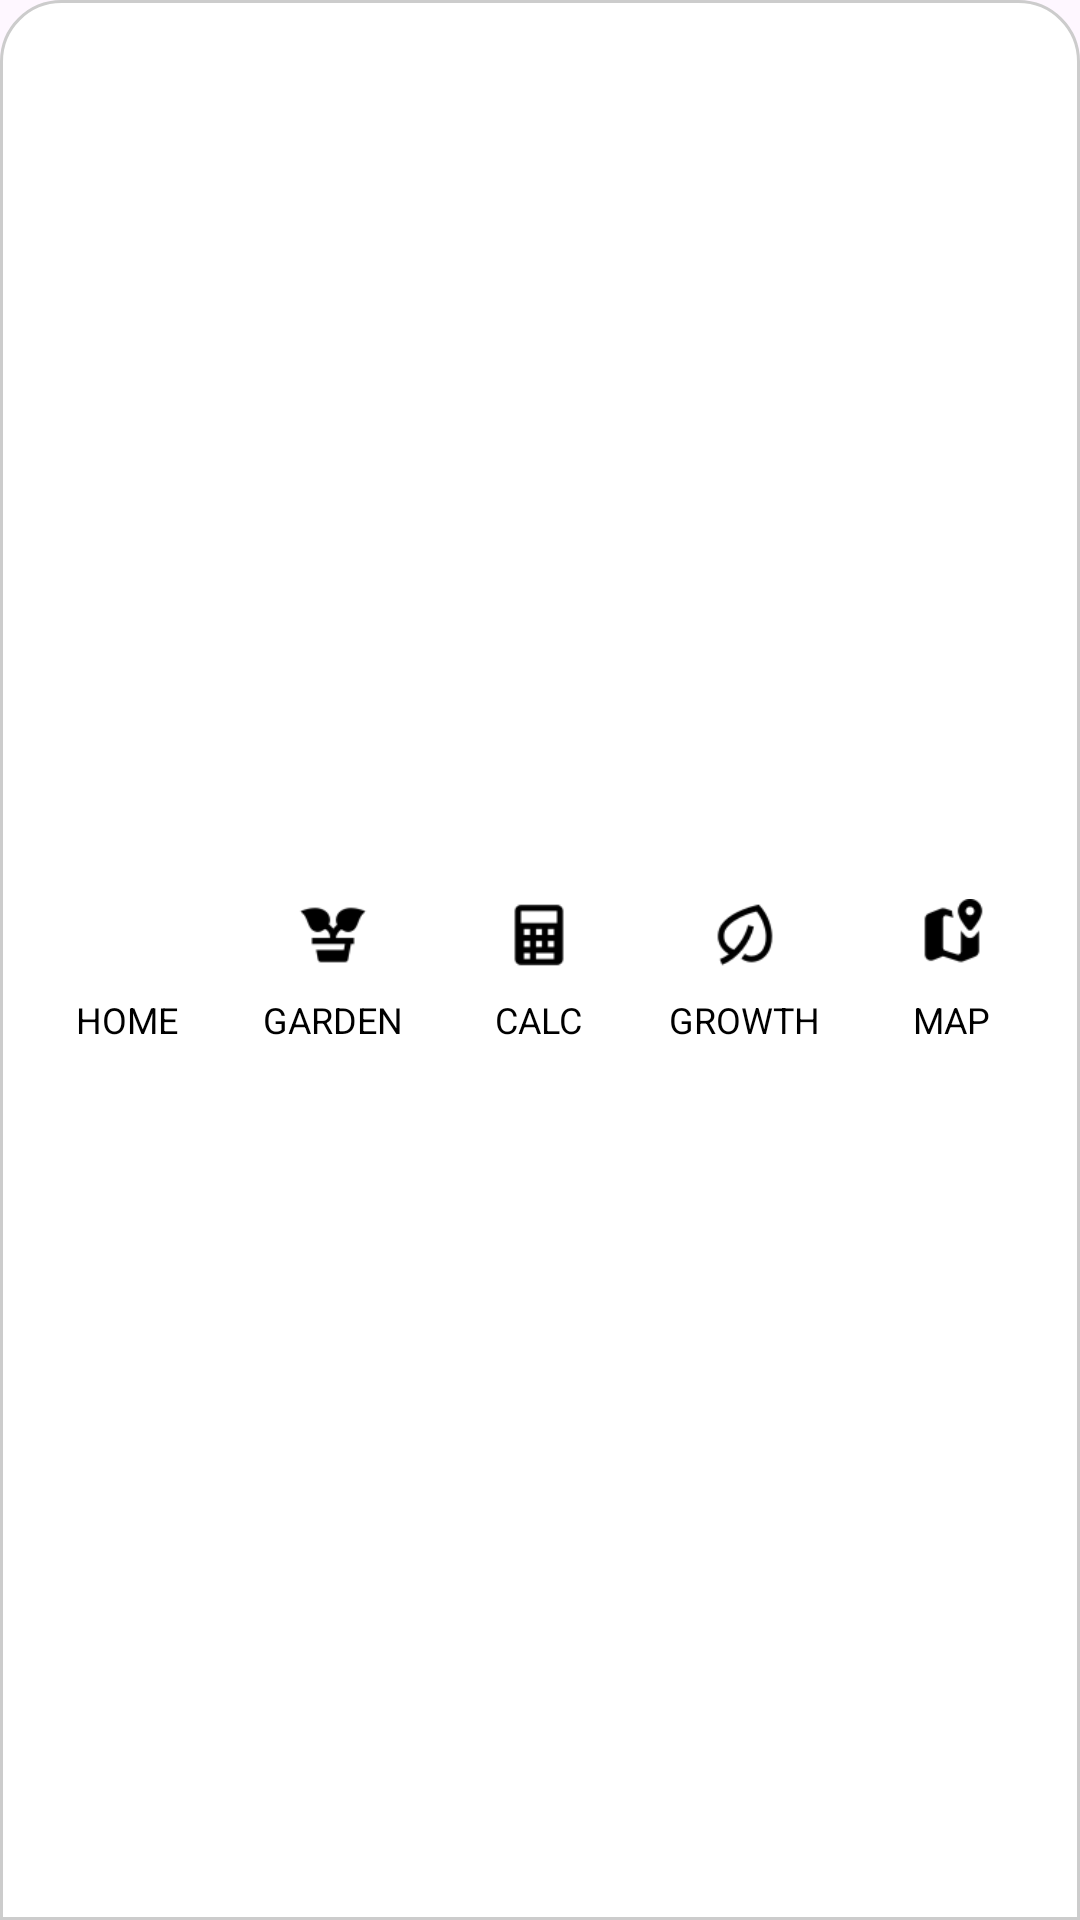

Layout XML and referenced resources for this Android screen:
<!-- AndroidManifest.xml: application theme Theme.FarmForward -->
<!-- res/layout/custom_bottom_nav.xml -->
<?xml version="1.0" encoding="utf-8"?>
<LinearLayout xmlns:android="http://schemas.android.com/apk/res/android"
    xmlns:app="http://schemas.android.com/apk/res-auto"
    android:id="@+id/bottom_nav"
    android:layout_width="match_parent"
    android:layout_height="70dp"
    android:layout_alignParentBottom="true"
    android:orientation="horizontal"
    android:weightSum="5"
    android:padding="8dp"
    android:background="@drawable/bottom_nav_bg">

    
    <LinearLayout
        android:id="@+id/nav_home"
        android:layout_width="0dp"
        android:layout_height="match_parent"
        android:layout_weight="1"
        android:orientation="vertical"
        android:gravity="center">

        <ImageView
            android:layout_width="40dp"
            android:layout_height="40dp"
            android:background="@drawable/nav_unselected_bg"
            android:padding="8dp"
            android:src="@drawable/ic_home"
            app:tint="#000000" />

        <TextView
            android:text="@string/home"
            android:textSize="12sp"
            android:textColor="#000000"
            android:layout_height="wrap_content"
            android:layout_width="wrap_content" />
    </LinearLayout>

    
    <LinearLayout
        android:id="@+id/nav_garden"
        android:layout_width="0dp"
        android:layout_height="match_parent"
        android:layout_weight="1"
        android:orientation="vertical"
        android:gravity="center">

        <ImageView
            android:layout_width="40dp"
            android:layout_height="40dp"
            android:background="@drawable/nav_unselected_bg"
            android:padding="8dp"
            android:src="@drawable/ic_garden"
            app:tint="#000000" />
        <TextView
            android:text="@string/garden"
            android:textSize="12sp"
            android:textColor="#000000"
            android:layout_height="wrap_content"
            android:layout_width="wrap_content" />

    </LinearLayout>

    
    <LinearLayout
        android:id="@+id/nav_calc"
        android:layout_width="0dp"
        android:layout_height="match_parent"
        android:layout_weight="1"
        android:orientation="vertical"
        android:gravity="center">

        <ImageView
            android:layout_width="40dp"
            android:layout_height="40dp"
            android:background="@drawable/nav_unselected_bg"
            android:padding="8dp"
            android:src="@drawable/ic_calc"
            app:tint="#000000" />
        <TextView
            android:text="@string/calc"
            android:textSize="12sp"
            android:textColor="#000000"
            android:layout_height="wrap_content"
            android:layout_width="wrap_content" />
    </LinearLayout>

    
    <LinearLayout
        android:id="@+id/nav_growth"
        android:layout_width="0dp"
        android:layout_height="match_parent"
        android:layout_weight="1"
        android:orientation="vertical"
        android:gravity="center">

        <ImageView
            android:layout_width="40dp"
            android:layout_height="40dp"
            android:background="@drawable/nav_unselected_bg"
            android:padding="8dp"
            android:src="@drawable/ic_growth"
            app:tint="#000000" />
        <TextView
            android:text="@string/growth"
            android:textSize="12sp"
            android:textColor="#000000"
            android:layout_height="wrap_content"
            android:layout_width="wrap_content" />
    </LinearLayout>

    
    <LinearLayout
        android:id="@+id/nav_map"
        android:layout_width="0dp"
        android:layout_height="match_parent"
        android:layout_weight="1"
        android:orientation="vertical"
        android:gravity="center">

        <ImageView
            android:layout_width="40dp"
            android:layout_height="40dp"
            android:background="@drawable/nav_unselected_bg"
            android:padding="8dp"
            android:src="@drawable/ic_map"
            app:tint="#000000" />
        <TextView
            android:text="MAP"
            android:textSize="12sp"
            android:textColor="#000000"
            android:layout_height="wrap_content"
            android:layout_width="wrap_content" />
    </LinearLayout>





</LinearLayout>
<!-- resources referenced by this layout -->
<resources>
  <!-- drawable bottom_nav_bg (drawable) -->
  <?xml version="1.0" encoding="utf-8"?>
  <shape xmlns:android="http://schemas.android.com/apk/res/android"
      android:shape="rectangle">
      <solid android:color="#FFFFFF" /> 
      <corners android:topLeftRadius="20dp" android:topRightRadius="20dp" /> 
      <padding android:top="8dp" android:bottom="8dp" />
      <stroke android:color="#CCCCCC" android:width="1dp" /> 
  </shape>
  <!-- drawable ic_calc: png bitmap (drawable, 405 bytes) -->
  <!-- drawable ic_garden: png bitmap (drawable, 661 bytes) -->
  <!-- drawable ic_growth: png bitmap (drawable, 1026 bytes) -->
  <!-- drawable ic_map: png bitmap (drawable, 776 bytes) -->
  <string name="calc">CALC</string>
  <string name="garden">GARDEN</string>
  <string name="growth">GROWTH</string>
  <string name="home">HOME</string>
  <style name="Theme.FarmForward" parent="Base.Theme.FarmForward" />
  <style name="Base.Theme.FarmForward" parent="Theme.Material3.DayNight.NoActionBar">
          
          
      </style>
</resources>
